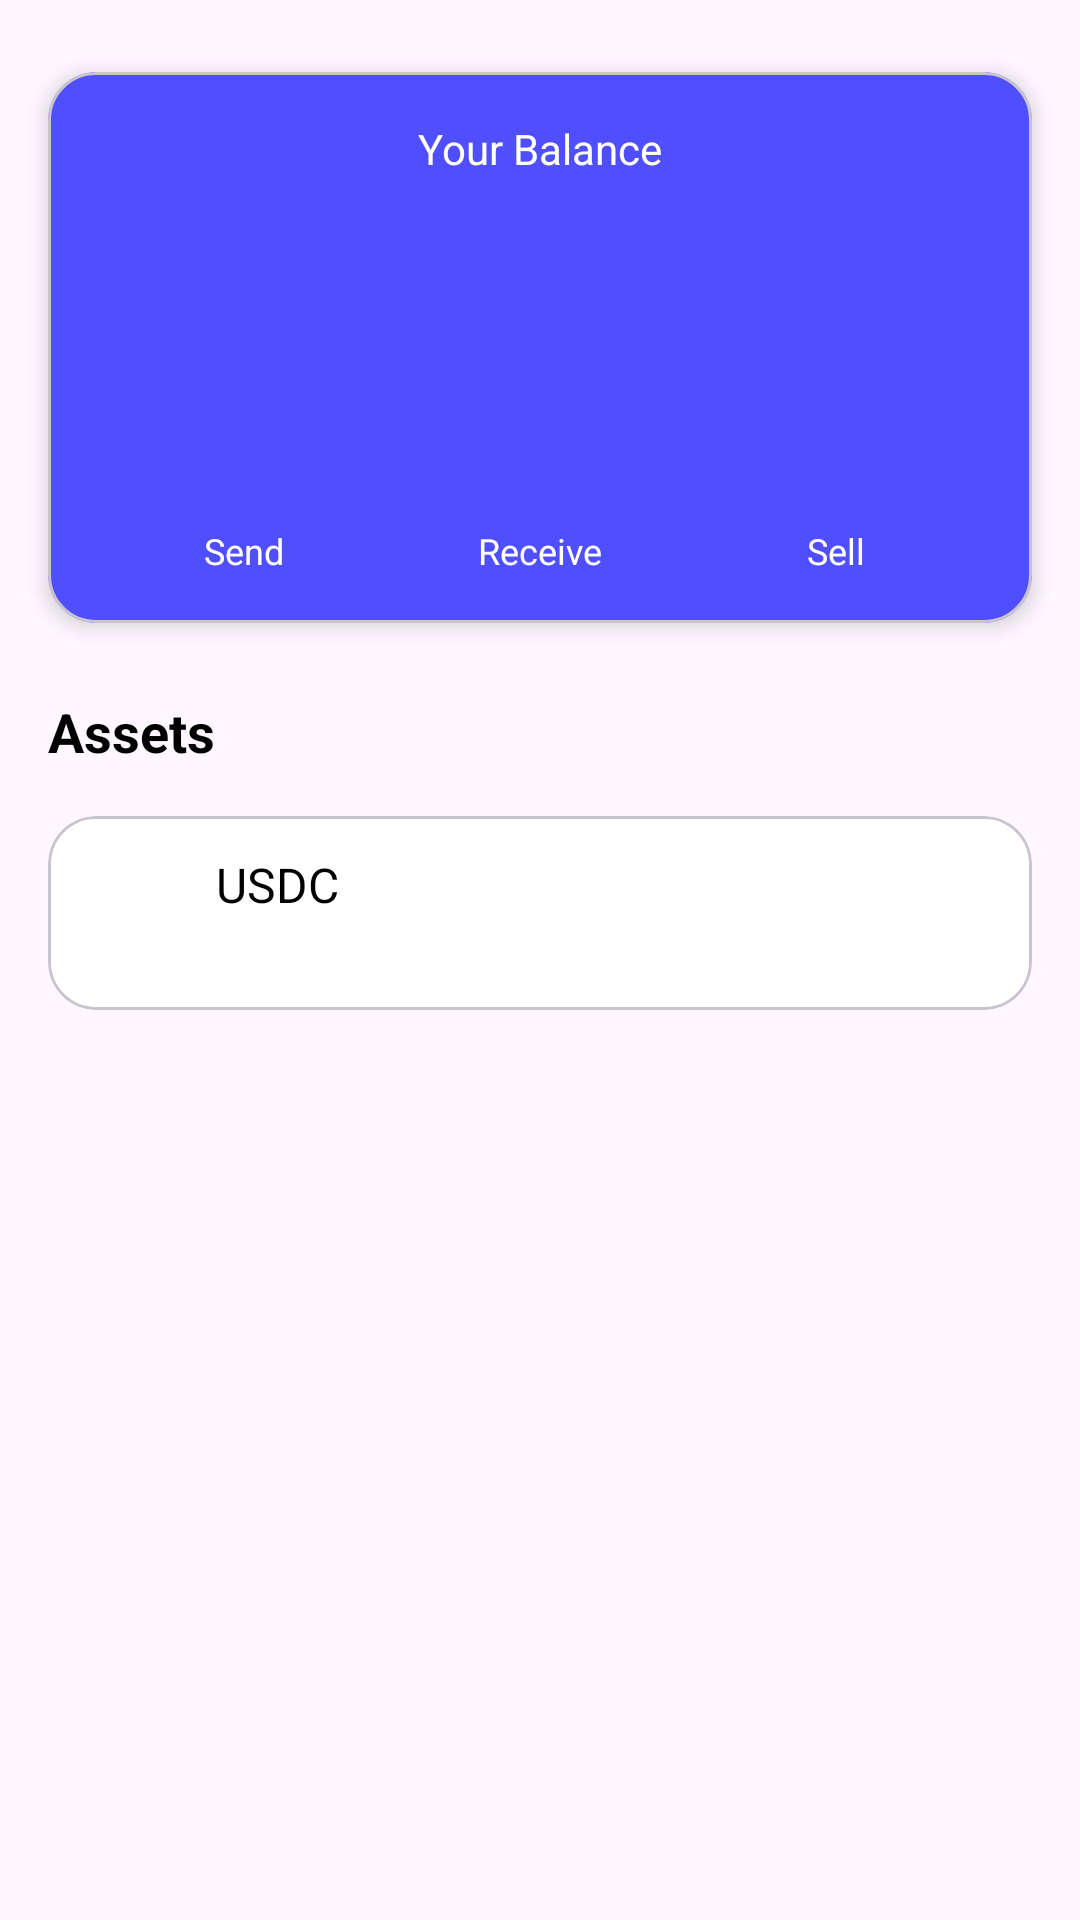

The Android layout XML behind this screen, and the referenced resources:
<!-- AndroidManifest.xml: application theme Theme.BillyStellarWallet -->
<!-- res/layout/activity_wallet_dashboard.xml -->
<?xml version="1.0" encoding="utf-8"?>
<androidx.constraintlayout.widget.ConstraintLayout xmlns:android="http://schemas.android.com/apk/res/android"
    xmlns:app="http://schemas.android.com/apk/res-auto"
    xmlns:tools="http://schemas.android.com/tools"
    android:id="@+id/main"
    android:layout_width="match_parent"
    android:layout_height="match_parent"
    tools:context=".walletdashboard.WalletDashboardActivity">

    
    <com.google.android.material.card.MaterialCardView
        android:id="@+id/cardBalance"
        android:layout_width="match_parent"
        android:layout_height="wrap_content"
        android:layout_marginHorizontal="16dp"
        android:layout_marginTop="24dp"
        app:cardBackgroundColor="@color/brand_color"
        app:cardCornerRadius="16dp"
        app:cardElevation="4dp"
        app:layout_constraintTop_toTopOf="parent">

        <androidx.constraintlayout.widget.ConstraintLayout
            android:layout_width="match_parent"
            android:layout_height="wrap_content"
            android:padding="16dp">

            <Button
                android:id="@+id/btn_show_private"
                style="?attr/materialIconButtonStyle"
                android:layout_width="wrap_content"
                android:layout_height="wrap_content"
                android:contentDescription="@string/app_name"
                app:icon="@drawable/wallet_show_key"
                app:iconTint="@color/white"
                app:layout_constraintEnd_toEndOf="parent"
                app:layout_constraintTop_toTopOf="parent" />

            
            <TextView
                android:id="@+id/tvBalanceLabel"
                android:layout_width="wrap_content"
                android:layout_height="wrap_content"
                android:text="@string/label_wallet_balance"
                android:textColor="#FFFFFF"
                android:textSize="14sp"
                app:layout_constraintEnd_toEndOf="parent"
                app:layout_constraintStart_toStartOf="parent"
                app:layout_constraintTop_toTopOf="parent" />

            
            <TextView
                android:id="@+id/tvBalanceAmount"
                android:layout_width="wrap_content"
                android:layout_height="wrap_content"
                android:layout_marginTop="8dp"
                android:textColor="#FFFFFF"
                android:textSize="24sp"
                android:textStyle="bold"
                app:layout_constraintEnd_toEndOf="parent"
                app:layout_constraintStart_toStartOf="parent"
                app:layout_constraintTop_toBottomOf="@id/tvBalanceLabel"
                tools:text="$ 100.00" />

            
            <LinearLayout
                android:layout_width="match_parent"
                android:layout_height="wrap_content"
                android:layout_marginTop="24dp"
                android:orientation="horizontal"
                app:layout_constraintTop_toBottomOf="@id/tvBalanceAmount">

                
                <LinearLayout
                    android:id="@+id/send_layout"
                    android:layout_width="0dp"
                    android:layout_height="wrap_content"
                    android:layout_weight="1"
                    android:gravity="center"
                    android:orientation="vertical">

                    <Button
                        android:id="@+id/btn_send"
                        style="?attr/materialIconButtonFilledTonalStyle"
                        android:layout_width="wrap_content"
                        android:layout_height="wrap_content"
                        android:contentDescription="@string/app_name"
                        app:backgroundTint="#33ffffff"
                        app:icon="@drawable/wallet_send"
                        app:iconTint="@color/white" />

                    <TextView
                        android:layout_width="wrap_content"
                        android:layout_height="wrap_content"
                        android:layout_marginTop="4dp"
                        android:text="Send"
                        android:textColor="#FFFFFF"
                        android:textSize="12sp" />
                </LinearLayout>

                
                <LinearLayout
                    android:id="@+id/btn_layout"
                    android:layout_width="0dp"
                    android:layout_height="wrap_content"
                    android:layout_weight="1"
                    android:gravity="center"
                    android:orientation="vertical">

                    <Button
                        android:id="@+id/btn_receive"
                        style="?attr/materialIconButtonFilledTonalStyle"
                        android:layout_width="wrap_content"
                        android:layout_height="wrap_content"
                        android:contentDescription="@string/app_name"
                        app:backgroundTint="#33ffffff"
                        app:icon="@drawable/wallet_received"
                        app:iconTint="@color/white" />

                    <TextView
                        android:layout_width="wrap_content"
                        android:layout_height="wrap_content"
                        android:layout_marginTop="4dp"
                        android:text="Receive"
                        android:textColor="#FFFFFF"
                        android:textSize="12sp" />
                </LinearLayout>

                
                <LinearLayout
                    android:id="@+id/btnScan"
                    android:layout_width="0dp"
                    android:layout_height="wrap_content"
                    android:layout_weight="1"
                    android:gravity="center"
                    android:orientation="vertical">

                    <Button
                        android:id="@+id/btnSell"
                        style="?attr/materialIconButtonFilledTonalStyle"
                        android:layout_width="wrap_content"
                        android:layout_height="wrap_content"
                        android:contentDescription="@string/app_name"
                        app:backgroundTint="#33ffffff"
                        app:icon="@drawable/wallet_withdraw"
                        app:iconTint="@color/white" />

                    <TextView
                        android:layout_width="wrap_content"
                        android:layout_height="wrap_content"
                        android:layout_marginTop="4dp"
                        android:text="Sell"
                        android:textColor="#FFFFFF"
                        android:textSize="12sp" />
                </LinearLayout>
            </LinearLayout>

        </androidx.constraintlayout.widget.ConstraintLayout>

    </com.google.android.material.card.MaterialCardView>

    
    <TextView
        android:id="@+id/tvAssetsLabel"
        android:layout_width="wrap_content"
        android:layout_height="wrap_content"
        android:layout_marginStart="16dp"
        android:layout_marginTop="24dp"
        android:text="@string/label_wallet_assets"
        android:textColor="#000000"
        android:textSize="18sp"
        android:textStyle="bold"
        app:layout_constraintStart_toStartOf="parent"
        app:layout_constraintTop_toBottomOf="@id/cardBalance" />

    

    <com.google.android.material.card.MaterialCardView
        android:id="@+id/usdc_card_view"
        android:layout_width="match_parent"
        android:layout_height="wrap_content"
        android:layout_marginHorizontal="16dp"
        android:layout_marginTop="16dp"
        android:clickable="true"
        android:focusable="true"
        android:foreground="?android:attr/selectableItemBackground"
        app:cardBackgroundColor="@color/white"
        app:cardCornerRadius="16dp"
        app:cardElevation="0dp"
        app:layout_constraintTop_toBottomOf="@id/tvAssetsLabel">

        <androidx.constraintlayout.widget.ConstraintLayout
            android:id="@+id/assetItemUsdc"
            android:layout_width="match_parent"
            android:layout_height="wrap_content"
            android:background="?attr/selectableItemBackground"
            android:padding="12dp">

            
            <ImageView
                android:id="@+id/ivUsdcIcon"
                android:layout_width="32dp"
                android:layout_height="32dp"
                android:src="@drawable/wallet_usdc_icon"
                app:layout_constraintBottom_toBottomOf="parent"
                app:layout_constraintStart_toStartOf="parent"
                app:layout_constraintTop_toTopOf="parent" />

            
            <LinearLayout
                android:layout_width="0dp"
                android:layout_height="wrap_content"
                android:layout_marginStart="12dp"
                android:orientation="vertical"
                app:layout_constraintBottom_toBottomOf="parent"
                app:layout_constraintEnd_toStartOf="@id/usdc_amount_text_view"
                app:layout_constraintStart_toEndOf="@id/ivUsdcIcon"
                app:layout_constraintTop_toTopOf="parent">

                <TextView
                    android:layout_width="wrap_content"
                    android:layout_height="wrap_content"
                    android:text="USDC"
                    android:textColor="#000000"
                    android:textSize="16sp" />

                <TextView
                    android:id="@+id/usd_text_view"
                    android:layout_width="wrap_content"
                    android:layout_height="wrap_content"
                    android:textColor="#666666"
                    android:textSize="14sp"
                    tools:text="10.00 USD" />
            </LinearLayout>

            
            <TextView
                android:id="@+id/usdc_amount_text_view"
                android:layout_width="wrap_content"
                android:layout_height="wrap_content"
                android:textColor="#000000"
                android:textSize="16sp"
                app:layout_constraintBottom_toBottomOf="parent"
                app:layout_constraintEnd_toStartOf="@id/ivChevron"
                app:layout_constraintTop_toTopOf="parent"
                tools:text="$10.00" />

            
            <ImageView
                android:id="@+id/ivChevron"
                android:layout_width="24dp"
                android:layout_height="24dp"
                android:layout_marginStart="8dp"
                android:src="@drawable/baseline_keyboard_arrow_right_24"
                app:layout_constraintBottom_toBottomOf="parent"
                app:layout_constraintEnd_toEndOf="parent"
                app:layout_constraintTop_toTopOf="parent" />

        </androidx.constraintlayout.widget.ConstraintLayout>

    </com.google.android.material.card.MaterialCardView>

</androidx.constraintlayout.widget.ConstraintLayout>
<!-- resources referenced by this layout -->
<resources>
  <color name="brand_color">#4f4fff</color>
  <color name="white">#FFFFFFFF</color>
  <!-- drawable wallet_send (drawable) -->
  <?xml version="1.0" encoding="utf-8"?>
  <vector xmlns:android="http://schemas.android.com/apk/res/android"
      xmlns:aapt="http://schemas.android.com/aapt"
      android:width="24dp"
      android:height="24dp"
      android:viewportWidth="33"
      android:viewportHeight="33">
      <group
          android:translateX="-568"
          android:translateY="-254">
          <path
              android:fillColor="#000000"
              android:fillType="evenOdd"
              android:pathData="M584 283C584 283 580.872 276.976 580 275L596.075 259.779L584 283L584 283ZM572 270L595 259L579 274C578.996 273.996 572 270 572 270L572 270ZM599 255C597.844 255.563 568 270 568 270C568 270 578.052 276.059 578 276C577.983 275.981 584 287 584 287C584 287 599.75 256.5 600 256C600.219 255.375 599.75 254.688 599 255L599 255Z" />
      </group>
  </vector>
  <!-- drawable wallet_withdraw (drawable) -->
  <vector xmlns:android="http://schemas.android.com/apk/res/android"
      android:width="24dp"
      android:height="24dp"
      android:viewportWidth="24"
      android:viewportHeight="24">
  
      <path
          android:fillColor="#0F0F0F"
          android:fillType="evenOdd"
          android:pathData="M23,4C23,2.343 21.657,1 20,1H4C2.343,1 1,2.343 1,4V14C1,15.657 2.343,17 4,17H5C5.552,17 6,16.552 6,16C6,15.448 5.552,15 5,15H4C3.448,15 3,14.552 3,14L3,8H21V14C21,14.552 20.552,15 20,15H19C18.448,15 18,15.448 18,16C18,16.552 18.448,17 19,17H20C21.657,17 23,15.657 23,14V4ZM21,6V4C21,3.448 20.552,3 20,3H4C3.448,3 3,3.448 3,4V6H21Z" />
  
      <path
          android:fillColor="#0F0F0F"
          android:pathData="M13,22C13,22.552 12.552,23 12,23C11.448,23 11,22.552 11,22L11,16.407L9.707,17.7C9.317,18.09 8.683,18.09 8.293,17.7C7.902,17.309 7.902,16.676 8.293,16.286L11.292,13.292C11.683,12.902 12.316,12.903 12.706,13.293L15.705,16.292C16.096,16.683 16.096,17.316 15.705,17.706C15.314,18.097 14.681,18.097 14.291,17.706L13,16.416L13,22Z" />
  
  </vector>
  <string name="app_name">Billy Stellar Wallet</string>
  <string name="label_wallet_assets">Assets</string>
  <string name="label_wallet_balance">Your Balance</string>
  <style name="Theme.BillyStellarWallet" parent="Base.Theme.BillyStellarWallet" />
  <style name="Base.Theme.BillyStellarWallet" parent="Theme.Material3.DayNight.NoActionBar">
          
          
      </style>
</resources>
